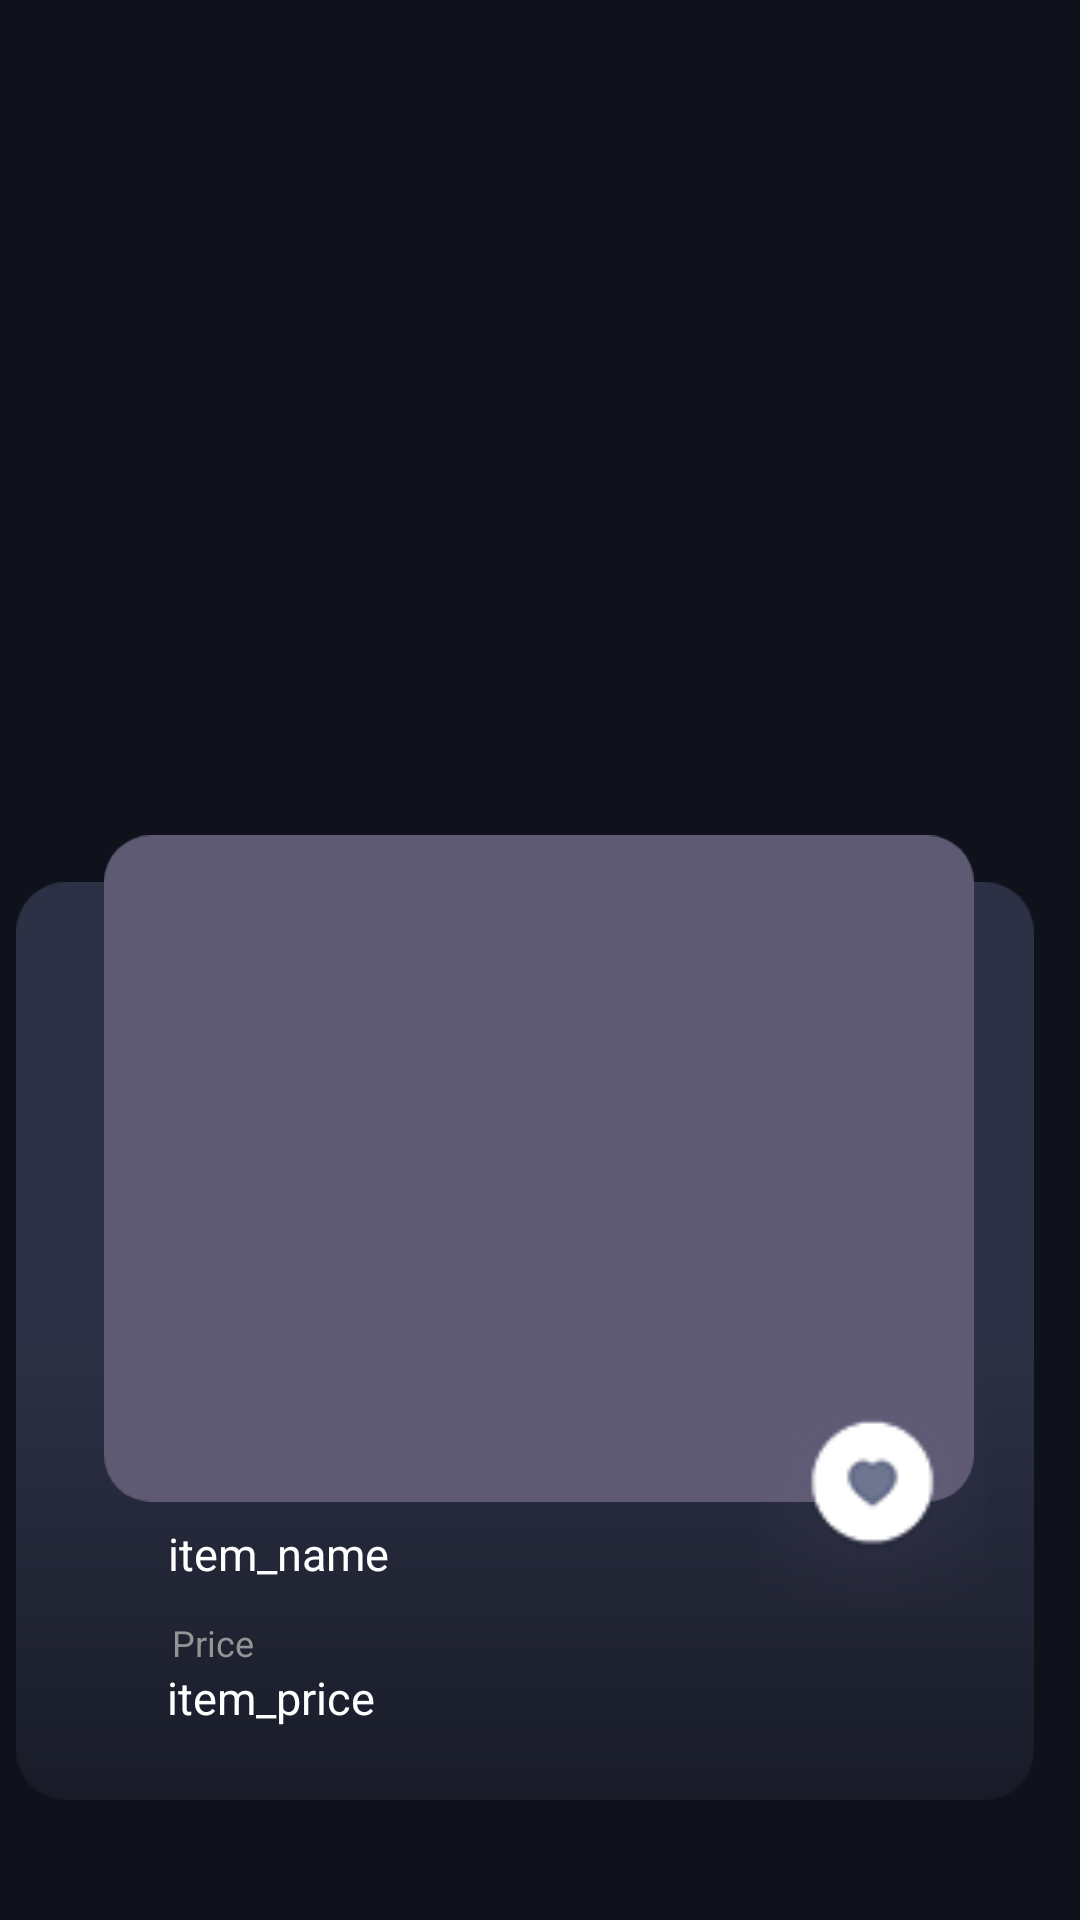

This screen was rendered from an Android layout file. Write that file and the resources it references.
<!-- AndroidManifest.xml: application theme Theme.NFTVERSE -->
<!-- res/layout/recycler_item.xml -->
<?xml version="1.0" encoding="utf-8"?>
<androidx.constraintlayout.widget.ConstraintLayout xmlns:android="http://schemas.android.com/apk/res/android"
    xmlns:app="http://schemas.android.com/apk/res-auto"
    xmlns:tools="http://schemas.android.com/tools"
    android:id="@+id/constParentLayout"
    android:layout_width="match_parent"
    android:layout_height="400dp"
    android:background="@drawable/bgg"
    android:orientation="vertical">


    <ImageView
        android:id="@+id/imageView5"
        android:layout_width="416dp"
        android:layout_height="306dp"
        android:layout_marginBottom="40dp"
        app:layout_constraintBottom_toBottomOf="parent"
        app:layout_constraintEnd_toEndOf="parent"
        app:layout_constraintHorizontal_bias="0.6"
        app:layout_constraintStart_toStartOf="parent"
        app:srcCompat="@drawable/cardbg" />

    <ImageView
        android:id="@+id/imageView12"
        android:layout_width="290dp"
        android:layout_height="341dp"
        android:layout_marginBottom="40dp"
        app:layout_constraintBottom_toBottomOf="@+id/imageView5"
        app:layout_constraintEnd_toEndOf="parent"
        app:layout_constraintHorizontal_bias="0.494"
        app:layout_constraintStart_toStartOf="parent"
        app:srcCompat="@drawable/card" />

    <ImageView
        android:id="@+id/imageView14"
        android:layout_width="79dp"
        android:layout_height="76dp"
        android:layout_marginBottom="104dp"
        app:layout_constraintBottom_toBottomOf="parent"
        app:layout_constraintEnd_toEndOf="parent"
        app:layout_constraintHorizontal_bias="0.894"
        app:layout_constraintStart_toStartOf="parent"
        app:srcCompat="@drawable/favfavpng" />

    <TextView
        android:id="@+id/item_name"
        android:layout_width="wrap_content"
        android:layout_height="wrap_content"
        android:layout_marginBottom="112dp"
        android:text="item_name"
        android:textColor="#FFFFFF"
        android:textSize="15sp"
        app:layout_constraintBottom_toBottomOf="parent"
        app:layout_constraintEnd_toEndOf="parent"
        app:layout_constraintHorizontal_bias="0.195"
        app:layout_constraintStart_toStartOf="parent" />

    <TextView
        android:id="@+id/item_price"
        android:layout_width="wrap_content"
        android:layout_height="wrap_content"
        android:layout_marginBottom="64dp"
        android:text="item_price"
        android:textColor="#FFFFFF"
        android:textSize="15sp"
        app:layout_constraintBottom_toBottomOf="parent"
        app:layout_constraintEnd_toEndOf="parent"
        app:layout_constraintHorizontal_bias="0.192"
        app:layout_constraintStart_toStartOf="parent" />

    <TextView
        android:id="@+id/textView3"
        android:layout_width="wrap_content"
        android:layout_height="wrap_content"
        android:text="Price"
        android:textColor="#959494"
        android:textSize="12sp"
        app:layout_constraintBottom_toTopOf="@+id/item_price"
        app:layout_constraintEnd_toEndOf="parent"
        app:layout_constraintHorizontal_bias="0.172"
        app:layout_constraintStart_toStartOf="parent" />

    <ImageView
        android:id="@+id/imageView16"
        android:layout_width="51dp"
        android:layout_height="45dp"
        android:layout_marginBottom="80dp"
        app:layout_constraintBottom_toBottomOf="parent"
        app:layout_constraintEnd_toEndOf="parent"
        app:layout_constraintHorizontal_bias="0.683"
        app:layout_constraintStart_toStartOf="parent"
        app:srcCompat="@drawable/inspection" />

</androidx.constraintlayout.widget.ConstraintLayout>
<!-- resources referenced by this layout -->
<resources>
  <!-- drawable bgg: png bitmap (drawable, 25016 bytes) -->
  <!-- drawable card: png bitmap (drawable-v24, 7521 bytes) -->
  <!-- drawable cardbg: png bitmap (drawable-v24, 11657 bytes) -->
  <!-- drawable favfavpng: png bitmap (drawable-v24, 9413 bytes) -->
  <style name="Theme.NFTVERSE" parent="Theme.MaterialComponents.DayNight.DarkActionBar">
          
          <item name="colorPrimary">@color/purple_500</item>
          <item name="colorPrimaryVariant">@color/purple_700</item>
          <item name="colorOnPrimary">@color/white</item>
          
          <item name="colorSecondary">@color/teal_200</item>
          <item name="colorSecondaryVariant">@color/teal_700</item>
          <item name="colorOnSecondary">@color/black</item>
          
          <item name="android:statusBarColor" tools:targetApi="l">?attr/colorPrimaryVariant</item>
          
      </style>
  <!-- not gathered from this repository: default colours our renderer supplied (Android Studio template values) -->
  <color name="purple_500">#FF6200EE</color>
  <color name="purple_700">#FF3700B3</color>
  <color name="teal_200">#FF03DAC5</color>
  <color name="teal_700">#FF018786</color>
  <color name="black">#FF000000</color>
  <color name="white">#FFFFFFFF</color>
</resources>
